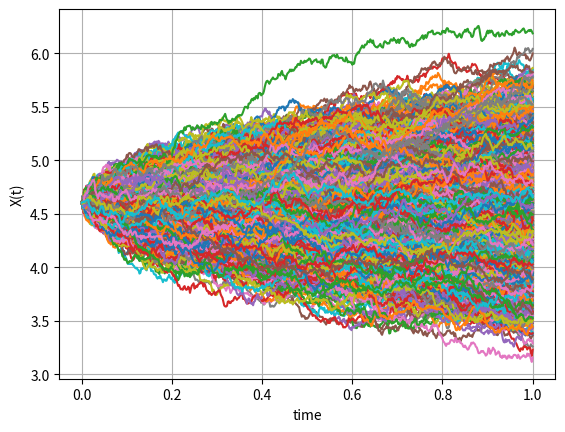
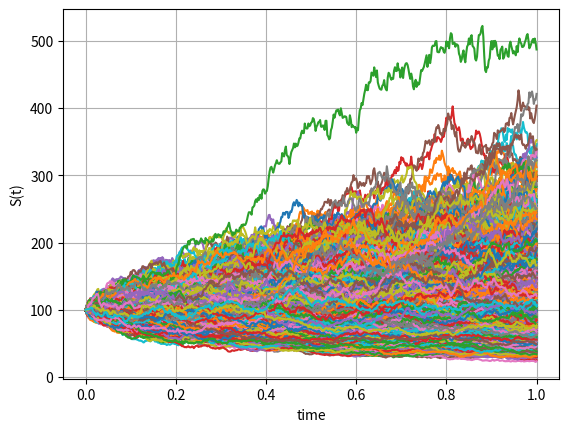

These figures' Python source, in order:
#!/usr/bin/env python
# coding: utf-8

# In[1]:


import numpy as np
import matplotlib.pyplot as plt


# In[13]:


#nos of inputs, nos of steps is Δt, T=time, r= Int. rate, sigma= volatility,S_0=initital value of   

def GeneratePathsGBMABM(NoOfPaths,NoOfSteps,T,r,sigma,S_0):
    
    
    Z = np.random.normal(0.0,1.0,[NoOfPaths,NoOfSteps]) # standard rand no. [matrix with nos of paths & nos of steps]
    X = np.zeros([NoOfPaths,NoOfSteps+1]) # process of ND
    S = np.zeros([NoOfPaths,NoOfSteps+1]) # exponent of X
    time = np.zeros([NoOfSteps+1])
    
    X[:,0] = np.log(S_0) # first coloum of matrix  X0= log return of initial stock
    
    dt = T / float(NoOfSteps) #dt=	Δt/steps to simulate our paths
    for i in range(0,NoOfSteps):
        #making sure the samples is in N.D it helps us to achieve better convergence
        if NoOfPaths > 1:
            Z[:,i] = (Z[:,i] - np.mean(Z[:,i])) / np.std(Z[:,i])
            
     #for next coloum of matrix we will do
        X[:,i+1] = X[:,i] + (r - 0.5 * sigma **2 ) * dt + sigma * np.power(dt, 0.5)*Z[:,i]
        time[i+1] = time[i] +dt
   
    #Compute exponent of AM
    S = np.exp(X)
    paths = {"time":time,"X":X,"S":S}
    return paths


def mainCalculation():
    NoOfPaths = 5000
    NoOfSteps = 500
    T = 1
    r = 0.05
    sigma = 0.4
    S_0 = 100
    
    #Money saving account
    M = lambda r,t: np.exp(r*t)

    Paths = GeneratePathsGBMABM(NoOfPaths,NoOfSteps,T,r,sigma,S_0)
    timeGrid = Paths["time"]
    X = Paths["X"]
    S = Paths["S"]
    
    plt.figure(1)
    plt.plot(timeGrid, np.transpose(X))   
    plt.grid()
    plt.xlabel("time")
    plt.ylabel("X(t)")
    
    plt.figure(2)
    plt.plot(timeGrid, np.transpose(S))   
    plt.grid()
    plt.xlabel("time")
    plt.ylabel("S(t)")
    
    # checking martingale property by expectation of S
    ES = np.mean(S[:,-1]) #-1 means take mean of last coloum
    print(ES)
    
    #we will check discounted stock value 
    #We take FV of stock divided by money saving acc at the maturity
    ESM = np.mean(S[:,1]/M(r,T))
    print(ESM)
    
mainCalculation()


# In[31]:





def GeneratePathsGBMABM(NoOfPaths,NoOfSteps,T,r,sigma,S_0):    
    
    # Fixing random seed
    #np.random.seed(1)
        
    Z = np.random.normal(0.0,1.0,[NoOfPaths,NoOfSteps])
    X = np.zeros([NoOfPaths, NoOfSteps+1])
    S = np.zeros([NoOfPaths, NoOfSteps+1])
    time = np.zeros([NoOfSteps+1])
        
    X[:,0] = np.log(S_0)
    
    dt = T / float(NoOfSteps)
    for i in range(0,NoOfSteps):
        # making sure that samples from normal have mean 0 and variance 1
        if NoOfPaths > 1:
            Z[:,i] = (Z[:,i] - np.mean(Z[:,i])) / np.std(Z[:,i])
            
        X[:,i+1] = X[:,i] + (r - 0.5 * sigma **2 ) * dt + sigma * np.power(dt, 0.5)*Z[:,i]
        time[i+1] = time[i] +dt
        
    #Compute exponent of ABM
    S = np.exp(X)
    paths = {"time":time,"X":X,"S":S}
    return paths

def mainCalculation():
    NoOfPaths = 500
    NoOfSteps = 500

    T = 1
    r = 0.05
    sigma = 0.4
    S_0 = 100
    
    M = lambda r,t: np.exp(r*t)
    
    Paths = GeneratePathsGBMABM(NoOfPaths,NoOfSteps,T,r,sigma,S_0)
    timeGrid = Paths["time"]
    X = Paths["X"]
    S = Paths["S"]
    
    #plt.figure(1)
    #plt.plot(timeGrid, np.transpose(X))   
    #plt.grid()
    #plt.xlabel("time")
    #plt.ylabel("X(t)")
    
    #plt.figure(2)
    #plt.plot(timeGrid, np.transpose(S))   
    #plt.grid()
    #plt.xlabel("time")
    #plt.ylabel("S(t)")
    
    # checking martingale property
    ES = np.mean(S[:,-1])
    print(ES)
    
    ESM = np.mean(S[:,-1]/M(r,T))
    print(ESM)
    
mainCalculation()


# In[ ]:





# In[ ]:





# In[ ]:





# In[ ]:





# In[ ]:





# In[ ]:





# In[ ]:





# In[ ]:




